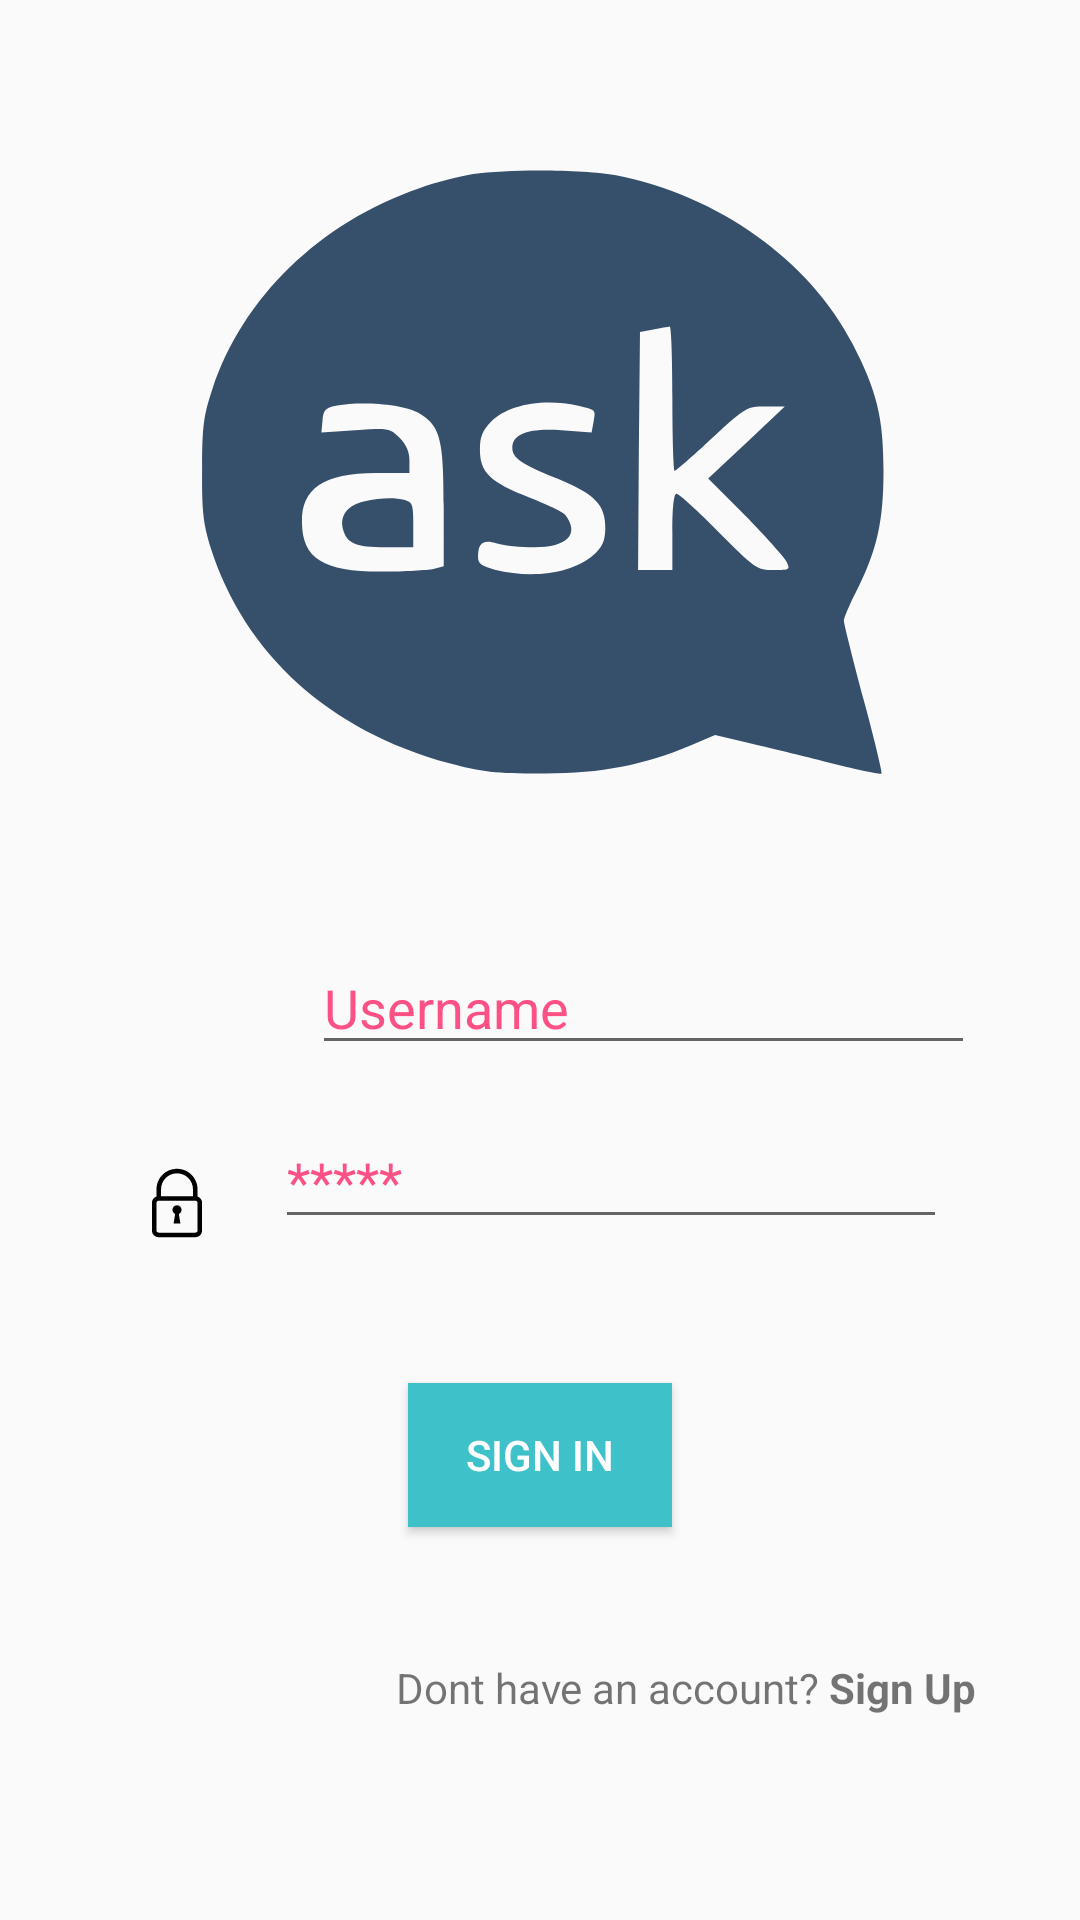

This screen was rendered from an Android layout file. Write that file and the resources it references.
<!-- AndroidManifest.xml: application theme Theme.Ask -->
<!-- res/layout/activity_main.xml -->
<?xml version="1.0" encoding="utf-8"?>
<android.support.constraint.ConstraintLayout xmlns:android="http://schemas.android.com/apk/res/android"
    xmlns:app="http://schemas.android.com/apk/res-auto"
    xmlns:tools="http://schemas.android.com/tools"
    android:layout_width="match_parent"
    android:layout_height="match_parent"
    tools:context=".MainActivity">

    <EditText
        android:id="@+id/editTextTextPersonName"
        android:layout_width="221dp"
        android:layout_height="39dp"
        android:layout_marginStart="28dp"
        android:layout_marginTop="28dp"
        android:ems="10"
        android:inputType="textPersonName"
        android:text="@string/user"
        android:textColor="#FC5185"

        app:layout_constraintEnd_toEndOf="parent"
        app:layout_constraintHorizontal_bias="0.0"
        app:layout_constraintStart_toEndOf="@+id/imageView2"
        app:layout_constraintTop_toBottomOf="@+id/imageView" />

    <ImageView
        android:id="@+id/imageView2"
        android:layout_width="36dp"
        android:layout_height="38dp"
        android:layout_marginStart="40dp"
        android:layout_marginTop="316dp"
        app:layout_constraintStart_toStartOf="parent"
        app:layout_constraintTop_toTopOf="parent"
        app:srcCompat="@drawable/ic_abstract_user_flat_1" />

    <ImageView
        android:id="@+id/imageView3"
        android:layout_width="38dp"
        android:layout_height="38dp"
        android:layout_marginStart="40dp"
        android:layout_marginTop="28dp"
        app:layout_constraintStart_toStartOf="parent"
        app:layout_constraintTop_toBottomOf="@+id/imageView2"
        app:srcCompat="@drawable/ic_ei_lock" />

    <EditText
        android:id="@+id/editTextTextPassword"
        android:layout_width="224dp"
        android:layout_height="42dp"
        android:layout_marginTop="16dp"
        android:ems="10"
        android:hint="*****"
        android:inputType="textPassword"
        android:textColorHint="#FC5185"
        app:layout_constraintEnd_toEndOf="parent"
        app:layout_constraintHorizontal_bias="0.238"
        app:layout_constraintStart_toEndOf="@+id/imageView3"
        app:layout_constraintTop_toBottomOf="@+id/editTextTextPersonName" />

    <Button
        android:id="@+id/button"
        android:layout_width="wrap_content"
        android:layout_height="wrap_content"
        android:layout_marginTop="48dp"
        android:background="#3FC1C9"
        android:text="@string/sign"
        android:textColor="#FFFF"
        app:layout_constraintEnd_toEndOf="parent"
        app:layout_constraintStart_toStartOf="parent"
        app:layout_constraintTop_toBottomOf="@+id/editTextTextPassword" />

    <TextView
        android:id="@+id/textView2"
        android:layout_width="wrap_content"
        android:layout_height="wrap_content"
        android:layout_marginStart="132dp"
        android:layout_marginTop="44dp"
        android:text="@string/not_account"
        app:layout_constraintStart_toStartOf="parent"
        app:layout_constraintTop_toBottomOf="@+id/button" />

    <ImageView
        android:id="@+id/imageView"
        android:layout_width="282dp"
        android:layout_height="256dp"
        android:layout_marginTop="32dp"

        app:layout_constraintEnd_toEndOf="parent"
        app:layout_constraintHorizontal_bias="0.496"
        app:layout_constraintStart_toStartOf="parent"
        app:layout_constraintTop_toTopOf="parent"
        app:srcCompat="@drawable/ic_logo" />

</android.support.constraint.ConstraintLayout>
<!-- resources referenced by this layout -->
<resources>
  <!-- drawable ic_ei_lock (drawable) -->
  <vector xmlns:android="http://schemas.android.com/apk/res/android"
      android:width="50dp"
      android:height="50dp"
      android:viewportWidth="50"
      android:viewportHeight="50">
    <path
        android:fillColor="#FF000000"
        android:pathData="M34,23h-2v-4c0,-3.9 -3.1,-7 -7,-7s-7,3.1 -7,7v4h-2v-4c0,-5 4,-9 9,-9s9,4 9,9v4z"/>
    <path
        android:fillColor="#FF000000"
        android:pathData="M33,40H17c-1.7,0 -3,-1.3 -3,-3V25c0,-1.7 1.3,-3 3,-3h16c1.7,0 3,1.3 3,3v12c0,1.7 -1.3,3 -3,3zM17,24c-0.6,0 -1,0.4 -1,1v12c0,0.6 0.4,1 1,1h16c0.6,0 1,-0.4 1,-1V25c0,-0.6 -0.4,-1 -1,-1H17z"/>
    <path
        android:fillColor="#FF000000"
        android:pathData="M25,28m-2,0a2,2 0,1 1,4 0a2,2 0,1 1,-4 0"/>
    <path
        android:fillColor="#FF000000"
        android:pathData="M25.5,28h-1l-1,6h3z"/>
  </vector>
  <!-- drawable ic_logo: vector/xml drawable (drawable, 2021 chars, omitted) -->
  <string name="not_account">Dont have an account? <b>Sign Up</b></string>
  <string name="sign">Sign In</string>
  <string name="user">Username</string>
  <style name="Theme.Ask" parent="Theme.AppCompat.Light.DarkActionBar">
          
          <item name="colorPrimary">@color/purple_500</item>
          <item name="colorPrimaryDark">@color/purple_700</item>
          <item name="colorAccent">@color/teal_200</item>
          
      </style>
  <!-- not gathered from this repository: default colours our renderer supplied (Android Studio template values) -->
  <color name="purple_500">#FF6200EE</color>
  <color name="purple_700">#FF3700B3</color>
  <color name="teal_200">#FF03DAC5</color>
</resources>
